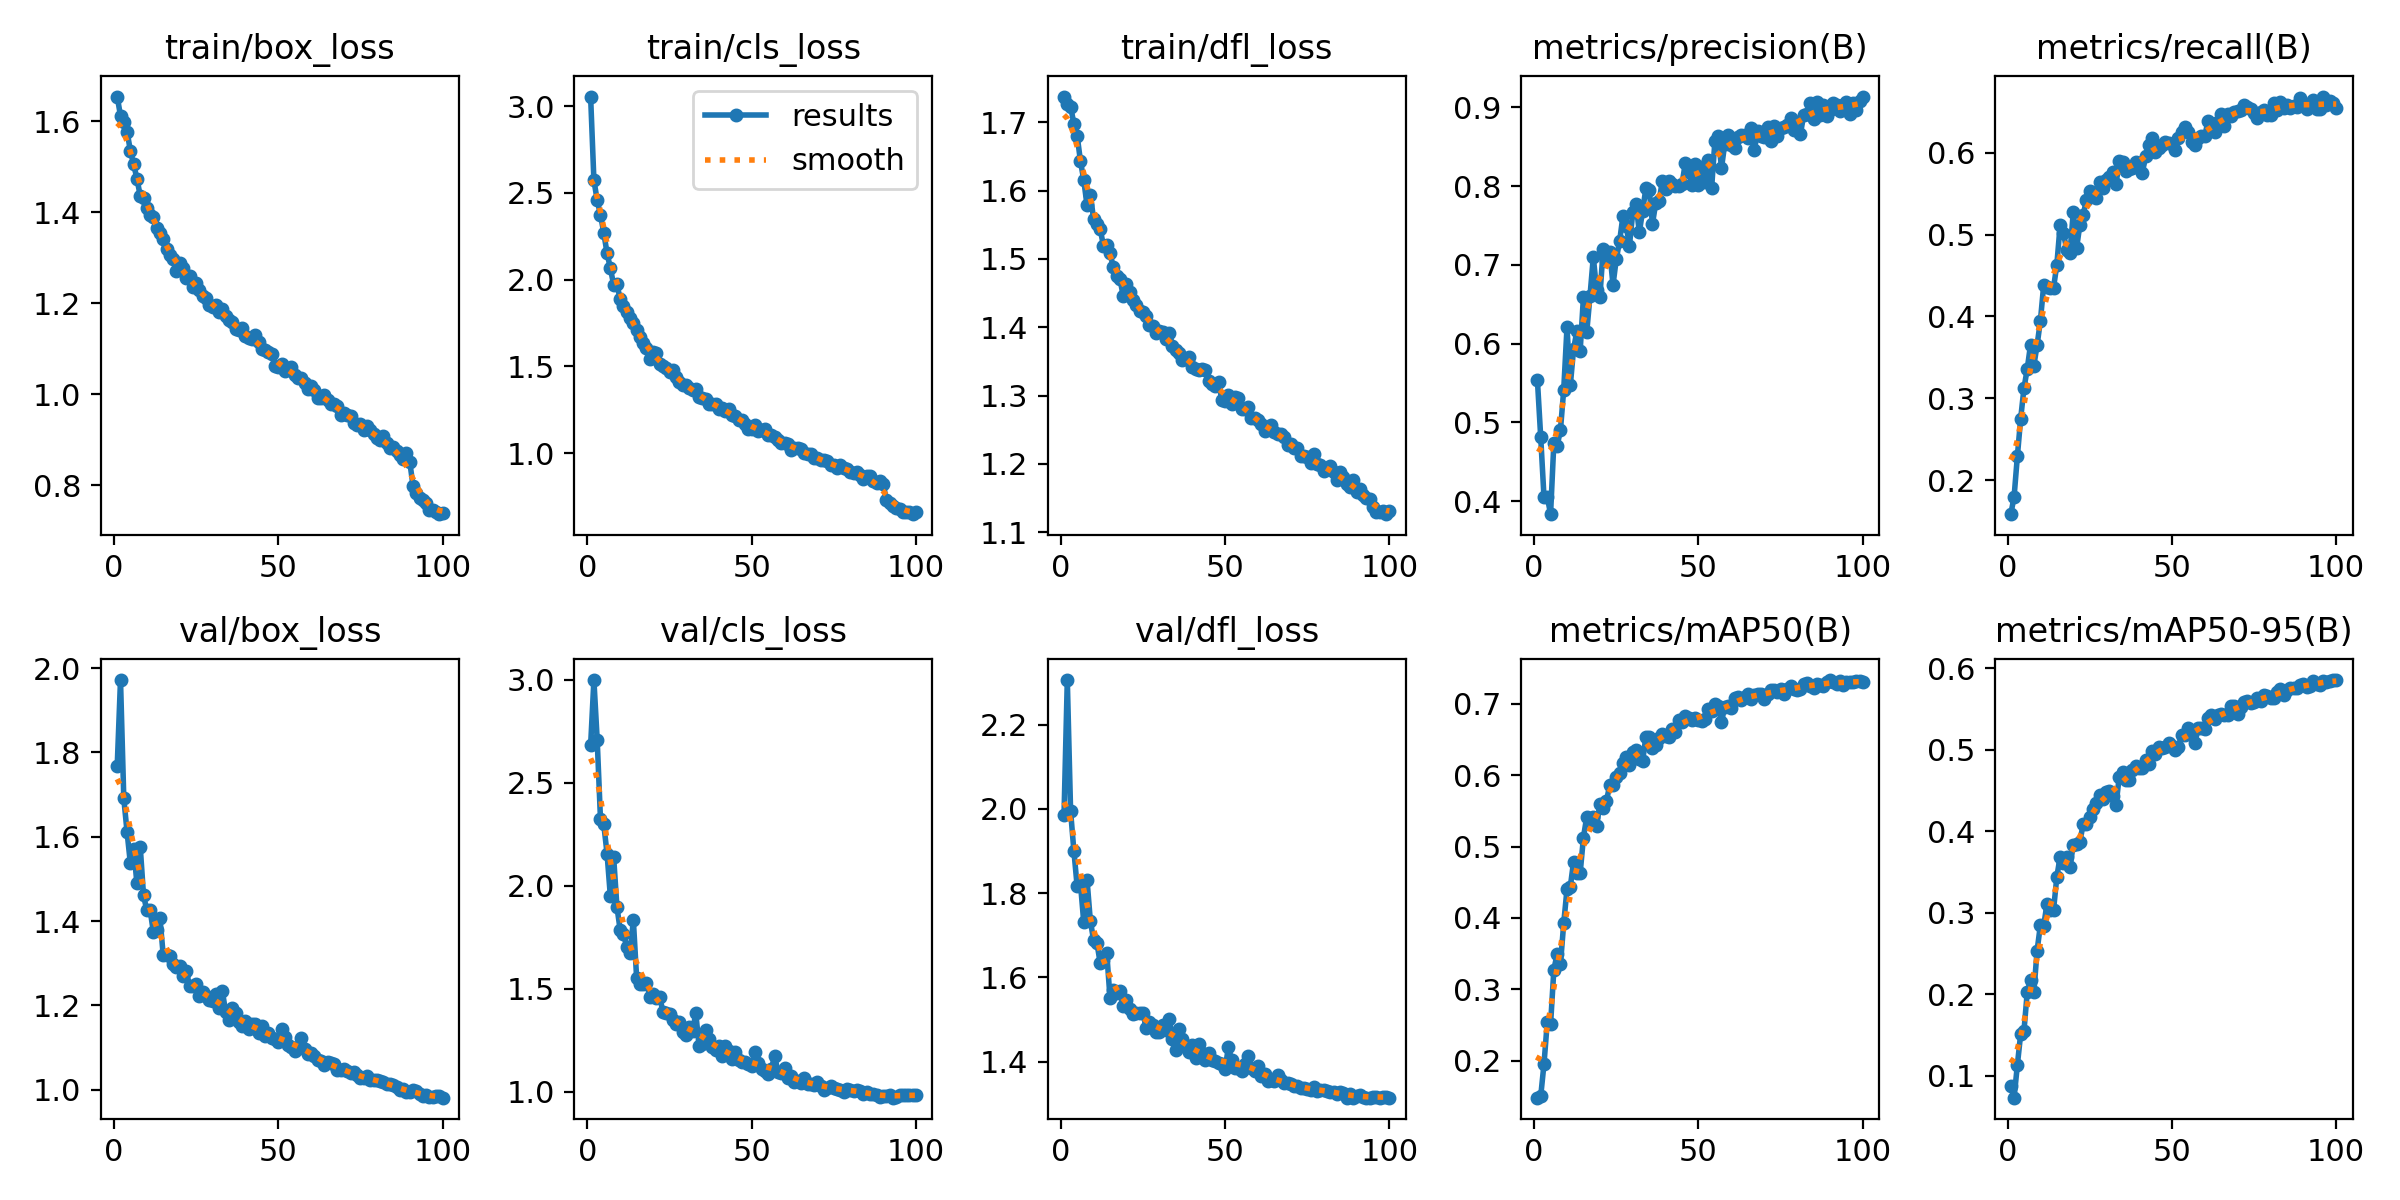

The table this chart was drawn from, first rows:
epoch, time, train/box_loss, train/cls_loss, train/dfl_loss, metrics/precision(B), metrics/recall(B), metrics/mAP50(B), metrics/mAP50-95(B), val/box_loss, val/cls_loss, val/dfl_loss, lr/pg0, lr/pg1, lr/pg2
1, 80.82, 1.654, 3.055, 1.737, 0.5534, 0.1587, 0.1479, 0.0872, 1.768, 2.68, 1.985, 0.06718, 0.0003316, 0.0003316
2, 160, 1.612, 2.573, 1.727, 0.4814, 0.1801, 0.1498, 0.07319, 1.972, 2.997, 2.306, 0.03417, 0.0006583, 0.0006583
3, 238.5, 1.598, 2.457, 1.723, 0.4052, 0.2297, 0.1951, 0.1135, 1.691, 2.707, 1.995, 0.001156, 0.0009785, 0.0009785
4, 316.4, 1.577, 2.374, 1.698, 0.4055, 0.2754, 0.254, 0.1514, 1.611, 2.323, 1.9, 0.0009703, 0.0009703, 0.0009703
5, 394.3, 1.535, 2.27, 1.68, 0.3834, 0.3124, 0.2505, 0.1552, 1.537, 2.297, 1.816, 0.0009604, 0.0009604, 0.0009604
6, 471.7, 1.505, 2.152, 1.643, 0.4738, 0.3361, 0.3273, 0.2028, 1.571, 2.156, 1.823, 0.0009505, 0.0009505, 0.0009505
7, 549.5, 1.474, 2.067, 1.615, 0.4701, 0.3655, 0.3493, 0.2175, 1.489, 1.95, 1.731, 0.0009406, 0.0009406, 0.0009406
8, 627, 1.436, 1.97, 1.578, 0.4899, 0.34, 0.3347, 0.2025, 1.576, 2.14, 1.832, 0.0009307, 0.0009307, 0.0009307
9, 703.9, 1.431, 1.974, 1.594, 0.5412, 0.3651, 0.3923, 0.2538, 1.462, 1.899, 1.735, 0.0009208, 0.0009208, 0.0009208
10, 781.1, 1.41, 1.887, 1.559, 0.6206, 0.3948, 0.4402, 0.2851, 1.425, 1.784, 1.688, 0.0009109, 0.0009109, 0.0009109
11, 858.6, 1.393, 1.846, 1.551, 0.5468, 0.4382, 0.4432, 0.2843, 1.427, 1.766, 1.683, 0.000901, 0.000901, 0.000901
12, 935.8, 1.39, 1.811, 1.544, 0.5929, 0.436, 0.4789, 0.3109, 1.374, 1.702, 1.634, 0.0008911, 0.0008911, 0.0008911
13, 1014, 1.366, 1.778, 1.519, 0.6159, 0.4349, 0.4625, 0.3035, 1.38, 1.673, 1.641, 0.0008812, 0.0008812, 0.0008812
14, 1091, 1.355, 1.751, 1.52, 0.5906, 0.4352, 0.4625, 0.3038, 1.407, 1.833, 1.657, 0.0008713, 0.0008713, 0.0008713
15, 1169, 1.341, 1.709, 1.508, 0.6591, 0.4632, 0.5126, 0.3442, 1.319, 1.553, 1.551, 0.0008614, 0.0008614, 0.0008614
16, 1246, 1.319, 1.667, 1.488, 0.6142, 0.5114, 0.5414, 0.3688, 1.319, 1.522, 1.57, 0.0008515, 0.0008515, 0.0008515
17, 1323, 1.305, 1.632, 1.475, 0.6607, 0.5022, 0.5367, 0.3607, 1.316, 1.525, 1.564, 0.0008416, 0.0008416, 0.0008416
18, 1400, 1.297, 1.603, 1.471, 0.7098, 0.4816, 0.5412, 0.3692, 1.299, 1.53, 1.567, 0.0008317, 0.0008317, 0.0008317
19, 1477, 1.272, 1.545, 1.446, 0.6685, 0.478, 0.5282, 0.3566, 1.292, 1.462, 1.531, 0.0008218, 0.0008218, 0.0008218
20, 1554, 1.288, 1.582, 1.464, 0.6595, 0.5271, 0.5603, 0.3834, 1.293, 1.474, 1.547, 0.0008119, 0.0008119, 0.0008119
21, 1632, 1.277, 1.579, 1.452, 0.7198, 0.4834, 0.5535, 0.3842, 1.27, 1.456, 1.524, 0.000802, 0.000802, 0.000802
22, 1711, 1.255, 1.516, 1.44, 0.7043, 0.5117, 0.5639, 0.3864, 1.281, 1.459, 1.514, 0.0007921, 0.0007921, 0.0007921
23, 1790, 1.259, 1.5, 1.432, 0.7163, 0.5239, 0.5861, 0.4093, 1.246, 1.39, 1.515, 0.0007822, 0.0007822, 0.0007822
24, 1869, 1.235, 1.492, 1.423, 0.6747, 0.542, 0.5864, 0.4087, 1.246, 1.383, 1.515, 0.0007723, 0.0007723, 0.0007723
25, 1947, 1.243, 1.469, 1.423, 0.7077, 0.5536, 0.5978, 0.4182, 1.251, 1.377, 1.516, 0.0007624, 0.0007624, 0.0007624
26, 2027, 1.228, 1.478, 1.417, 0.7299, 0.5504, 0.6027, 0.4271, 1.221, 1.351, 1.479, 0.0007525, 0.0007525, 0.0007525
27, 2106, 1.216, 1.436, 1.403, 0.7615, 0.5446, 0.6165, 0.4345, 1.231, 1.332, 1.494, 0.0007426, 0.0007426, 0.0007426
28, 2184, 1.211, 1.412, 1.402, 0.7498, 0.5646, 0.6255, 0.4442, 1.221, 1.337, 1.488, 0.0007327, 0.0007327, 0.0007327
29, 2262, 1.196, 1.395, 1.392, 0.7246, 0.5565, 0.6136, 0.4394, 1.213, 1.293, 1.47, 0.0007228, 0.0007228, 0.0007228
30, 2339, 1.191, 1.392, 1.395, 0.7665, 0.5664, 0.6327, 0.4488, 1.211, 1.278, 1.47, 0.0007129, 0.0007129, 0.0007129
31, 2417, 1.196, 1.378, 1.392, 0.7779, 0.5708, 0.6353, 0.4497, 1.228, 1.316, 1.486, 0.000703, 0.000703, 0.000703
32, 2495, 1.18, 1.361, 1.382, 0.7413, 0.5764, 0.6221, 0.4431, 1.194, 1.296, 1.475, 0.0006931, 0.0006931, 0.0006931
33, 2573, 1.188, 1.369, 1.392, 0.7687, 0.5616, 0.6197, 0.4326, 1.233, 1.381, 1.501, 0.0006832, 0.0006832, 0.0006832
34, 2652, 1.171, 1.322, 1.373, 0.7972, 0.5901, 0.654, 0.4674, 1.184, 1.222, 1.453, 0.0006733, 0.0006733, 0.0006733
35, 2730, 1.162, 1.315, 1.367, 0.795, 0.5887, 0.6538, 0.4731, 1.164, 1.235, 1.428, 0.0006634, 0.0006634, 0.0006634
36, 2809, 1.159, 1.31, 1.362, 0.7524, 0.5775, 0.6385, 0.4628, 1.194, 1.302, 1.477, 0.0006535, 0.0006535, 0.0006535
37, 2888, 1.143, 1.285, 1.351, 0.7784, 0.5803, 0.6422, 0.4628, 1.182, 1.257, 1.453, 0.0006436, 0.0006436, 0.0006436
38, 2967, 1.141, 1.284, 1.354, 0.7807, 0.5819, 0.6519, 0.4751, 1.161, 1.217, 1.435, 0.0006337, 0.0006337, 0.0006337
39, 3047, 1.145, 1.281, 1.356, 0.8066, 0.589, 0.6579, 0.4798, 1.15, 1.201, 1.423, 0.0006238, 0.0006238, 0.0006238
40, 3125, 1.129, 1.254, 1.342, 0.7958, 0.587, 0.6554, 0.4781, 1.162, 1.223, 1.439, 0.0006139, 0.0006139, 0.0006139
41, 3203, 1.123, 1.259, 1.339, 0.807, 0.575, 0.6532, 0.4772, 1.145, 1.174, 1.408, 0.000604, 0.000604, 0.000604
42, 3280, 1.12, 1.243, 1.338, 0.8028, 0.5959, 0.6646, 0.4874, 1.155, 1.221, 1.442, 0.0005941, 0.0005941, 0.0005941
43, 3357, 1.129, 1.252, 1.339, 0.7999, 0.6091, 0.6611, 0.4833, 1.155, 1.201, 1.421, 0.0005842, 0.0005842, 0.0005842
44, 3435, 1.114, 1.221, 1.338, 0.7998, 0.6174, 0.678, 0.499, 1.135, 1.158, 1.403, 0.0005743, 0.0005743, 0.0005743
45, 3512, 1.1, 1.214, 1.321, 0.8031, 0.6014, 0.6752, 0.4947, 1.152, 1.192, 1.42, 0.0005644, 0.0005644, 0.0005644
46, 3589, 1.098, 1.193, 1.317, 0.8295, 0.6057, 0.6828, 0.5036, 1.127, 1.156, 1.404, 0.0005545, 0.0005545, 0.0005545
47, 3667, 1.092, 1.193, 1.314, 0.8182, 0.6092, 0.6799, 0.5023, 1.135, 1.145, 1.401, 0.0005446, 0.0005446, 0.0005446
48, 3745, 1.088, 1.169, 1.32, 0.8012, 0.6136, 0.677, 0.5031, 1.122, 1.147, 1.396, 0.0005347, 0.0005347, 0.0005347
49, 3822, 1.062, 1.141, 1.294, 0.8287, 0.612, 0.68, 0.5086, 1.121, 1.133, 1.395, 0.0005248, 0.0005248, 0.0005248
50, 3900, 1.06, 1.141, 1.293, 0.8015, 0.61, 0.6777, 0.5051, 1.113, 1.127, 1.382, 0.0005149, 0.0005149, 0.0005149
51, 3978, 1.065, 1.161, 1.302, 0.8242, 0.6027, 0.6761, 0.5003, 1.144, 1.194, 1.434, 0.000505, 0.000505, 0.000505
52, 4055, 1.05, 1.128, 1.287, 0.8053, 0.6185, 0.6791, 0.5041, 1.126, 1.14, 1.404, 0.0004951, 0.0004951, 0.0004951
53, 4132, 1.055, 1.133, 1.298, 0.8332, 0.6249, 0.6932, 0.5187, 1.107, 1.109, 1.384, 0.0004852, 0.0004852, 0.0004852
54, 4209, 1.06, 1.14, 1.297, 0.7978, 0.6308, 0.6897, 0.5178, 1.102, 1.104, 1.384, 0.0004753, 0.0004753, 0.0004753
55, 4286, 1.043, 1.107, 1.28, 0.8578, 0.6256, 0.6999, 0.5271, 1.092, 1.088, 1.378, 0.0004654, 0.0004654, 0.0004654
56, 4363, 1.035, 1.104, 1.28, 0.8637, 0.6128, 0.6968, 0.5227, 1.102, 1.113, 1.394, 0.0004555, 0.0004555, 0.0004555
57, 4441, 1.036, 1.094, 1.283, 0.8231, 0.6094, 0.6745, 0.508, 1.122, 1.175, 1.412, 0.0004456, 0.0004456, 0.0004456
58, 4519, 1.025, 1.075, 1.267, 0.854, 0.6174, 0.6962, 0.527, 1.097, 1.095, 1.384, 0.0004357, 0.0004357, 0.0004357
59, 4597, 1.012, 1.057, 1.267, 0.8649, 0.6198, 0.6965, 0.5274, 1.084, 1.091, 1.378, 0.0004258, 0.0004258, 0.0004258
60, 4675, 1.019, 1.061, 1.264, 0.852, 0.6207, 0.6937, 0.526, 1.088, 1.114, 1.39, 0.0004159, 0.0004159, 0.0004159
... 40 more rows
